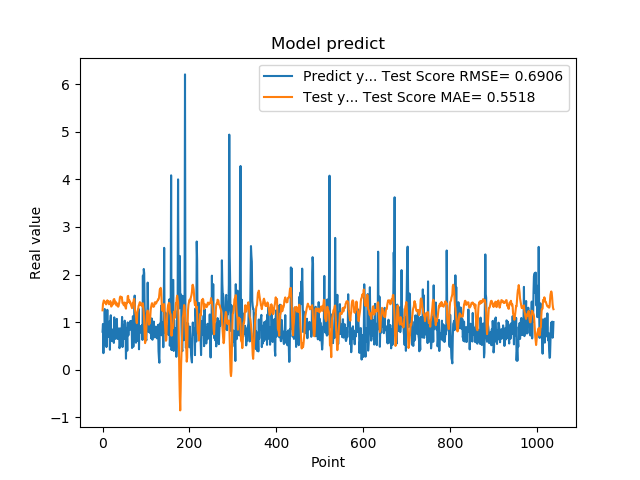

The file beside this chart, header and first rows:
7.976629734039306641e-01, 1.246897186163633098e+00
9.608020186424257592e-01, 1.378968782414917049e+00
3.470349907875061035e-01, 1.416844647682399261e+00
9.546210169792177513e-01, 1.455460317655950409e+00
5.251880288124084473e-01, 1.431694666904349766e+00
1.275226235389709695e+00, 1.434817586585417359e+00
8.723750114440917969e-01, 1.407219361014255599e+00
7.321749925613403320e-01, 1.411751236524716679e+00
7.640249729156494141e-01, 1.372663105712924159e+00
4.752210080623626154e-01, 1.382560293657996597e+00
7.414129972457885742e-01, 1.411148399151102462e+00
1.258002042770385520e+00, 1.458109703358067000e+00
7.274609804153442383e-01, 1.421766874329693842e+00
7.892770171165466309e-01, 1.432963527179858199e+00
6.914690136909484863e-01, 1.421862514283060763e+00
7.093830108642578125e-01, 1.373561062096109620e+00
1.014547944068908691e+00, 1.387725672295139878e+00
4.182830154895783026e-01, 1.415944065574228583e+00
1.002280950546264648e+00, 1.442048587186863351e+00
1.143296003341674805e+00, 1.397920634763387460e+00
6.746559739112854004e-01, 1.325564844055050040e+00
6.009536385536193848e-01, 1.338826654553828099e+00
6.538079977035522461e-01, 1.397446462633965769e+00
7.814120054244995117e-01, 1.360922968575411618e+00
8.469259738922119141e-01, 1.415976633639163706e+00
6.482390165328979492e-01, 1.456745893885052823e+00
5.623700022697448730e-01, 1.479078587509366827e+00
1.099647998809814453e+00, 1.484347166035015597e+00
9.541710019111632191e-01, 1.424655349767184331e+00
6.694499850273132324e-01, 1.384509965584792557e+00
6.464660167694091797e-01, 1.429738014914116340e+00
8.223180174827575684e-01, 1.398103124700080580e+00
8.300920128822326660e-01, 1.350332280547895447e+00
1.067314028739929199e+00, 1.385347552135213878e+00
6.827279925346374512e-01, 1.391193524270246895e+00
6.464239954948425293e-01, 1.342295833808020422e+00
6.881093978881835938e-01, 1.322782542308619025e+00
6.500350236892700195e-01, 1.338773144899531697e+00
8.693690299987792969e-01, 1.383445371547295633e+00
4.518609941005706787e-01, 1.436014969594294310e+00
4.952389895915984552e-01, 1.514680010640763408e+00
6.850870251655578613e-01, 1.538589573447390668e+00
8.653740286827087402e-01, 1.522654257186082605e+00
7.400469779968261719e-01, 1.506181463632470630e+00
8.204330205917358398e-01, 1.529737532419841450e+00
1.108605027198791504e+00, 1.480103547325067437e+00
4.751499891281127930e-01, 1.396802315764167135e+00
9.457899928092955433e-01, 1.406273033845742759e+00
7.877500057220458984e-01, 1.381908853823077710e+00
9.367713332176208496e-01, 1.353787185507400626e+00
6.470239758491516113e-01, 1.355200802696343354e+00
1.029777050018310325e+00, 1.411547033836461740e+00
9.328820109367371716e-01, 1.343576728790115915e+00
7.528370022773742676e-01, 1.305436718783125061e+00
2.307340055704117099e-01, 1.281958666020395210e+00
8.772729635238647461e-01, 1.403305417152424184e+00
7.876309752464294434e-01, 1.393291038453716491e+00
3.992269933223724365e-01, 1.414712404597670448e+00
9.923512339591979980e-01, 1.542878351990727648e+00
7.200859785079956055e-01, 1.551113322556245233e+00
7.269890308380126953e-01, 1.428968574244483536e+00
... 979 more rows
